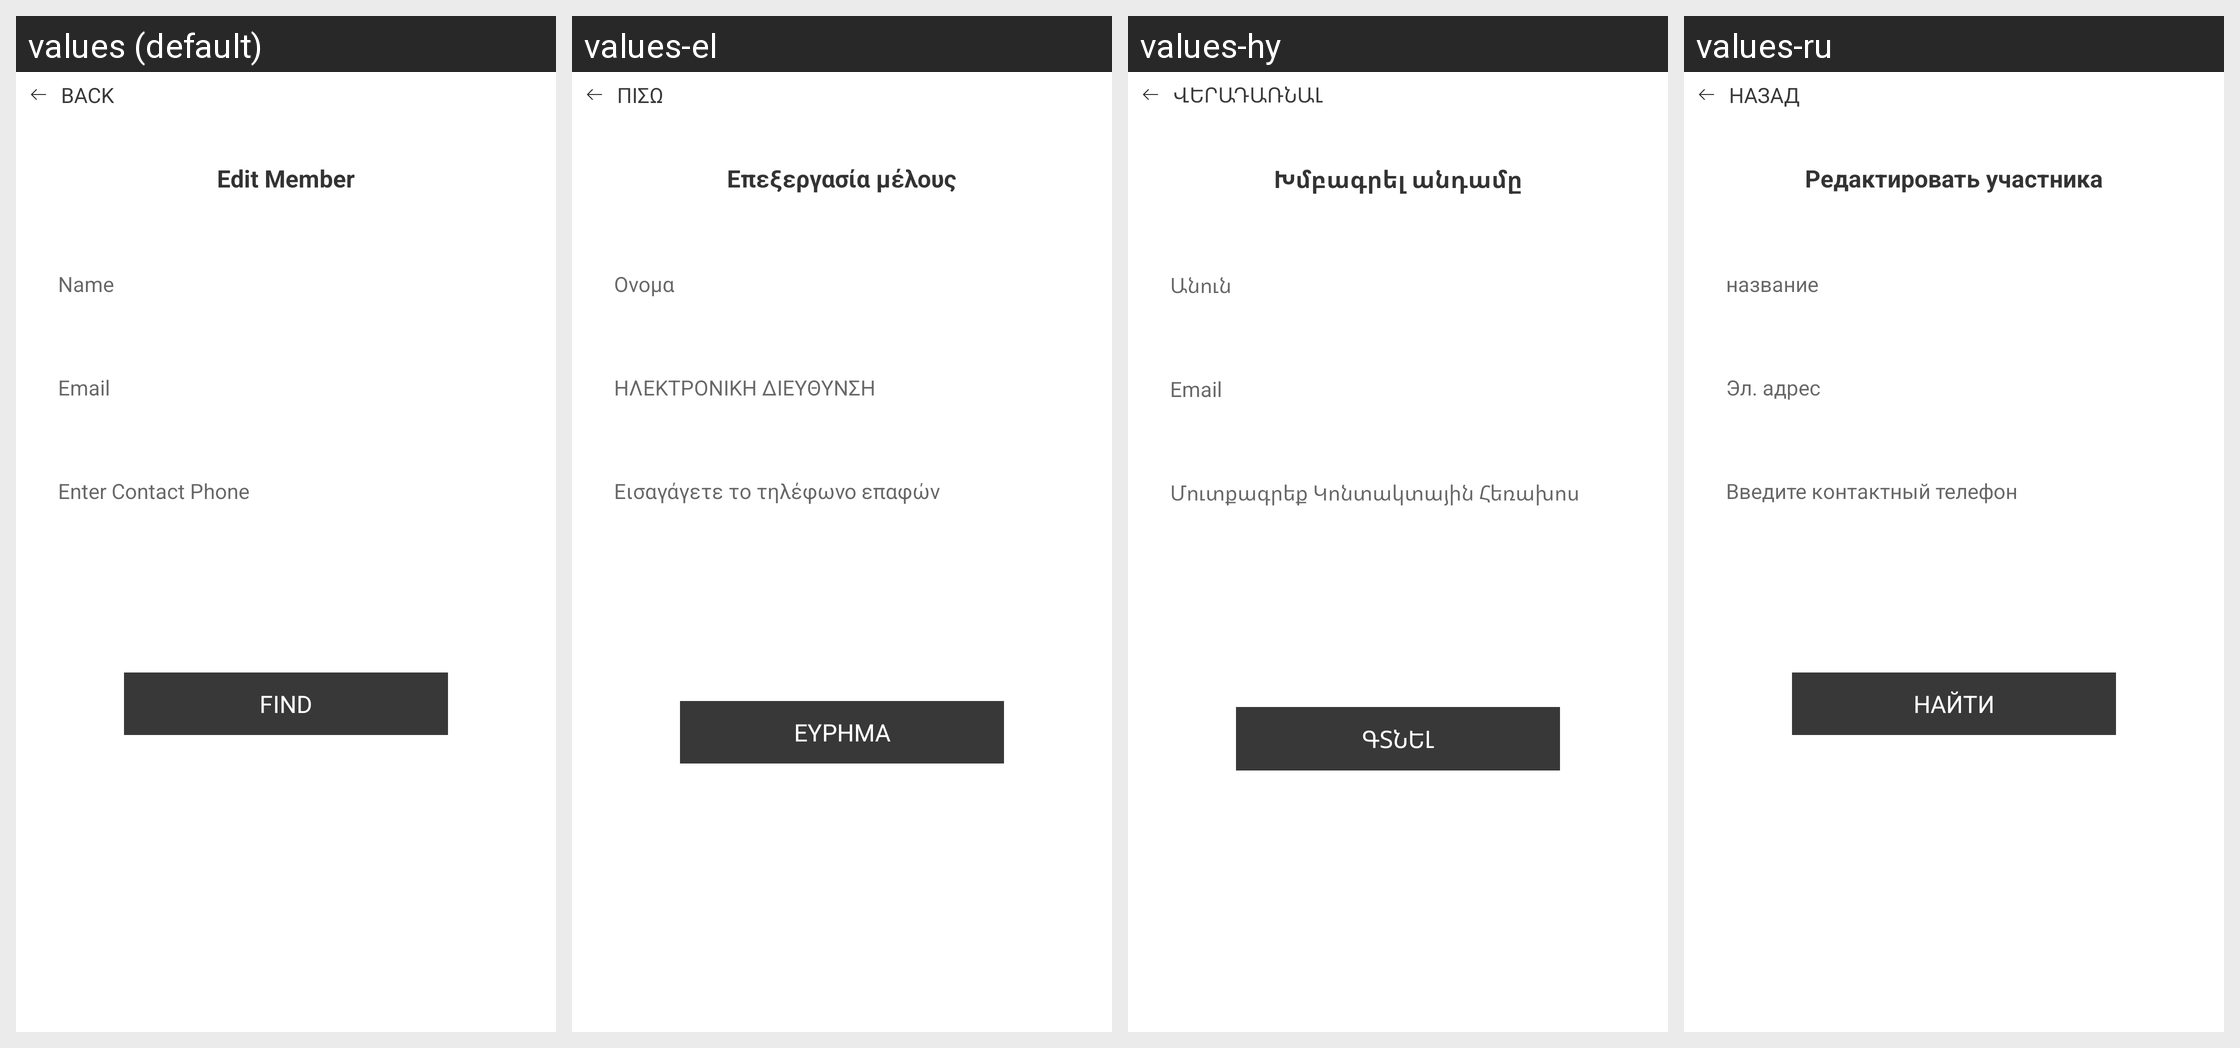

Strings drawn on this Android screen and how each of the app's shown locales translates them:
Android screen res/layout/fragment_edit_member.xml rendered under 4 locales, left to right: values (default), values-el, values-hy, values-ru. Device: Nexus 5 (rendered at 1080×1920; each locale shown at half size, 540×960, under a caption strip naming it); theme AppTheme.
Other locales in the repository, not shown: values-am, values-ar, values-bn, values-de, values-es, values-fr, values-he, values-hi, values-it, values-iw, values-ja, values-ko, values-nl, values-pl, values-pt, values-sl, values-sv, values-tr, values-zh-rCN, values-zh-rTW.
Strings drawn on this screen, with the default value and each locale's value (text and hints the layout hard-codes, and strings that could not be matched under every locale, appear in the picture but are not listed):

back
  values: Back
  values-el: Πίσω
  values-hy: Վերադառնալ
  values-ru: назад

edit_member
  values: Edit Member
  values-el: Επεξεργασία μέλους
  values-hy: Խմբագրել անդամը
  values-ru: Редактировать участника

name
  values: Name
  values-el: Ονομα
  values-hy: Անուն
  values-ru: название

email
  values: Email
  values-el: ΗΛΕΚΤΡΟΝΙΚΗ ΔΙΕΥΘΥΝΣΗ
  values-hy: Email
  values-ru: Эл. адрес

enter_contact_phone
  values: Enter Contact Phone
  values-el: Εισαγάγετε το τηλέφωνο επαφών
  values-hy: Մուտքագրեք Կոնտակտային Հեռախոս
  values-ru: Введите контактный телефон

find
  values: Find
  values-el: Εύρημα
  values-hy: Գտնել
  values-ru: найти
